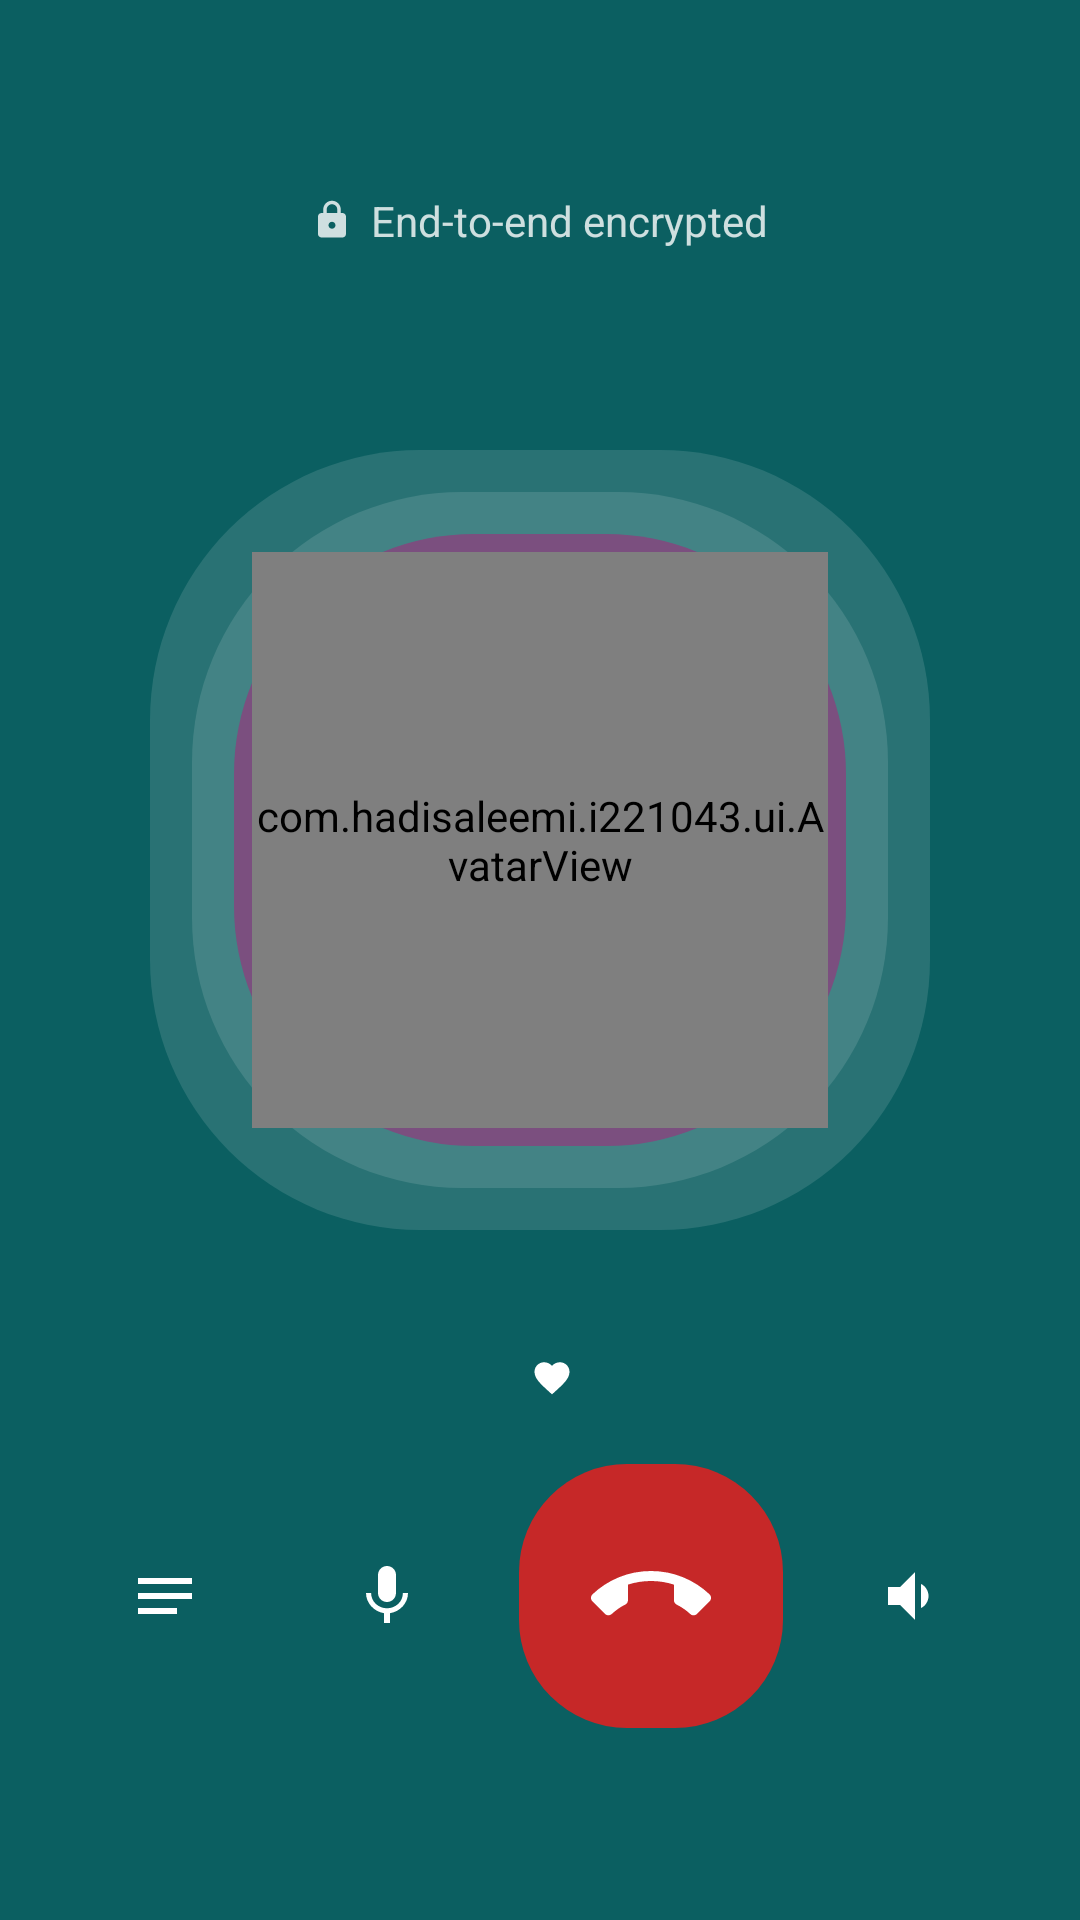

Layout XML and referenced resources for this Android screen:
<!-- AndroidManifest.xml: application theme Theme.SMD_Assignment1 -->
<!-- res/layout/activity_call.xml -->
<?xml version="1.0" encoding="utf-8"?>
<RelativeLayout xmlns:android="http://schemas.android.com/apk/res/android"
    xmlns:app="http://schemas.android.com/apk/res-auto"
    android:layout_width="match_parent"
    android:layout_height="match_parent"
    android:background="@color/teal">

    
    <FrameLayout
        android:id="@+id/remoteVideo"
        android:layout_width="match_parent"
        android:layout_height="match_parent"
        android:background="@color/nearblack"
        android:visibility="gone" />

    <LinearLayout
        android:id="@+id/e2eRow"
        android:layout_width="wrap_content"
        android:layout_height="wrap_content"
        android:layout_centerHorizontal="true"
        android:layout_marginTop="64dp"
        android:gravity="center_vertical"
        android:orientation="horizontal">

        <ImageView
            android:layout_width="14dp"
            android:layout_height="14dp"
            android:alpha="0.8"
            android:src="@drawable/ic_lock"
            app:tint="#FFFFFF" />

        <TextView
            android:layout_width="wrap_content"
            android:layout_height="wrap_content"
            android:layout_marginStart="6dp"
            android:alpha="0.8"
            android:text="@string/e2e"
            android:textColor="#FFFFFF"
            android:textSize="14sp" />
    </LinearLayout>

    <View
        android:id="@+id/halo1"
        android:layout_width="260dp"
        android:layout_height="260dp"
        android:layout_centerHorizontal="true"
        android:layout_marginTop="150dp"
        android:background="@drawable/bg_halo" />

    <View
        android:id="@+id/halo2"
        android:layout_width="232dp"
        android:layout_height="232dp"
        android:layout_centerHorizontal="true"
        android:layout_marginTop="164dp"
        android:background="@drawable/bg_halo" />

    <FrameLayout
        android:id="@+id/callAvatarRing"
        android:layout_width="204dp"
        android:layout_height="204dp"
        android:layout_centerHorizontal="true"
        android:layout_marginTop="178dp"
        android:background="@drawable/bg_call_avatar"
        android:padding="6dp">

        <com.hadisaleemi.i221043.ui.AvatarView
            android:id="@+id/callAvatar"
            android:layout_width="match_parent"
            android:layout_height="match_parent" />
    </FrameLayout>

    <LinearLayout
        android:id="@+id/nameRow"
        android:layout_width="wrap_content"
        android:layout_height="wrap_content"
        android:layout_below="@id/halo1"
        android:layout_centerHorizontal="true"
        android:layout_marginTop="28dp"
        android:gravity="center_vertical"
        android:orientation="horizontal">

        <TextView
            android:id="@+id/callName"
            android:layout_width="wrap_content"
            android:layout_height="wrap_content"
            android:shadowColor="#66000000"
            android:shadowRadius="4"
            android:textColor="#FFFFFF"
            android:textSize="32sp"
            android:textStyle="bold" />

        <ImageView
            android:layout_width="24dp"
            android:layout_height="24dp"
            android:layout_marginStart="8dp"
            android:background="@drawable/bg_circle"
            android:backgroundTint="@color/heart"
            android:padding="5dp"
            android:src="@drawable/ic_heart"
            app:tint="#FFFFFF" />
    </LinearLayout>

    <TextView
        android:id="@+id/tvTimer"
        android:layout_width="wrap_content"
        android:layout_height="wrap_content"
        android:layout_below="@id/nameRow"
        android:layout_centerHorizontal="true"
        android:layout_marginTop="4dp"
        android:shadowColor="#66000000"
        android:shadowRadius="4"
        android:textColor="#E6FFFFFF"
        android:textSize="18sp" />

    
    <androidx.cardview.widget.CardView
        android:id="@+id/localVideoCard"
        android:layout_width="110dp"
        android:layout_height="160dp"
        android:layout_alignParentEnd="true"
        android:layout_marginTop="100dp"
        android:layout_marginEnd="16dp"
        android:visibility="gone"
        app:cardCornerRadius="14dp"
        app:cardElevation="6dp">

        <FrameLayout
            android:id="@+id/localVideo"
            android:layout_width="match_parent"
            android:layout_height="match_parent"
            android:background="@color/nearblack" />
    </androidx.cardview.widget.CardView>

    
    <LinearLayout
        android:id="@+id/incomingControls"
        android:layout_width="match_parent"
        android:layout_height="wrap_content"
        android:layout_alignParentBottom="true"
        android:layout_marginBottom="64dp"
        android:gravity="center"
        android:orientation="horizontal"
        android:visibility="gone">

        <ImageView
            android:id="@+id/btnDecline"
            android:layout_width="88dp"
            android:layout_height="88dp"
            android:background="@drawable/bg_end_call"
            android:contentDescription="@string/decline"
            android:padding="24dp"
            android:src="@drawable/ic_call_end"
            app:tint="#FFFFFF" />

        <ImageView
            android:id="@+id/btnAccept"
            android:layout_width="88dp"
            android:layout_height="88dp"
            android:layout_marginStart="72dp"
            android:background="@drawable/bg_accept_call"
            android:contentDescription="@string/accept"
            android:padding="24dp"
            android:src="@drawable/ic_call"
            app:tint="#FFFFFF" />
    </LinearLayout>

    <LinearLayout
        android:id="@+id/callControls"
        android:layout_width="match_parent"
        android:layout_height="wrap_content"
        android:layout_alignParentBottom="true"
        android:layout_marginBottom="64dp"
        android:gravity="center"
        android:orientation="horizontal">

        <ImageView
            android:id="@+id/btnNotes"
            android:layout_width="60dp"
            android:layout_height="60dp"
            android:background="@drawable/bg_circle"
            android:backgroundTint="#33FFFFFF"
            android:contentDescription="@string/switch_camera"
            android:padding="18dp"
            android:src="@drawable/ic_list"
            app:tint="#FFFFFF" />

        <ImageView
            android:id="@+id/btnMute"
            android:layout_width="60dp"
            android:layout_height="60dp"
            android:layout_marginStart="14dp"
            android:background="@drawable/bg_circle"
            android:backgroundTint="#33FFFFFF"
            android:contentDescription="@string/mute"
            android:padding="18dp"
            android:src="@drawable/ic_mic"
            app:tint="#FFFFFF" />

        <ImageView
            android:id="@+id/btnEnd"
            android:layout_width="88dp"
            android:layout_height="88dp"
            android:layout_marginStart="14dp"
            android:background="@drawable/bg_end_call"
            android:contentDescription="@string/end_call"
            android:padding="24dp"
            android:src="@drawable/ic_call_end"
            app:tint="#FFFFFF" />

        <ImageView
            android:id="@+id/btnSpeaker"
            android:layout_width="60dp"
            android:layout_height="60dp"
            android:layout_marginStart="14dp"
            android:background="@drawable/bg_circle"
            android:backgroundTint="#33FFFFFF"
            android:contentDescription="@string/speaker"
            android:padding="18dp"
            android:src="@drawable/ic_speaker"
            app:tint="#FFFFFF" />
    </LinearLayout>
</RelativeLayout>
<!-- resources referenced by this layout -->
<resources>
  <color name="heart">#D13A55</color>
  <color name="nearblack">#121212</color>
  <color name="teal">#0B5F61</color>
  <!-- drawable bg_accept_call (drawable) -->
  <?xml version="1.0" encoding="utf-8"?>
  <shape xmlns:android="http://schemas.android.com/apk/res/android" android:shape="rectangle">
      <solid android:color="#2EA05A" />
      <corners android:radius="44dp" />
  </shape>
  <!-- drawable bg_call_avatar (drawable) -->
  <?xml version="1.0" encoding="utf-8"?>
  <shape xmlns:android="http://schemas.android.com/apk/res/android" android:shape="rectangle">
      <solid android:color="#7B4F7F"/>
      <corners android:radius="80dp"/>
  </shape>
  <!-- drawable bg_end_call (drawable) -->
  <?xml version="1.0" encoding="utf-8"?>
  <shape xmlns:android="http://schemas.android.com/apk/res/android" android:shape="rectangle">
      <solid android:color="#C62828"/>
      <corners android:radius="36dp"/>
  </shape>
  <!-- drawable bg_halo (drawable) -->
  <?xml version="1.0" encoding="utf-8"?>
  <shape xmlns:android="http://schemas.android.com/apk/res/android" android:shape="rectangle">
      <solid android:color="#1FFFFFFF"/>
      <corners android:radius="90dp"/>
  </shape>
  <!-- drawable ic_heart (drawable) -->
  <?xml version="1.0" encoding="utf-8"?>
  <vector xmlns:android="http://schemas.android.com/apk/res/android" android:width="24dp" android:height="24dp" android:viewportWidth="24" android:viewportHeight="24">
      <path android:fillColor="#FF000000" android:pathData="M12,21.35l-1.45,-1.32C5.4,15.36 2,12.28 2,8.5 2,5.42 4.42,3 7.5,3c1.74,0 3.41,0.81 4.5,2.09C13.09,3.81 14.76,3 16.5,3 19.58,3 22,5.42 22,8.5c0,3.78 -3.4,6.86 -8.55,11.54L12,21.35z"/>
  </vector>
  <!-- drawable ic_list (drawable) -->
  <?xml version="1.0" encoding="utf-8"?>
  <vector xmlns:android="http://schemas.android.com/apk/res/android" android:width="24dp" android:height="24dp" android:viewportWidth="24" android:viewportHeight="24">
      <path android:fillColor="#FF000000" android:pathData="M3,18h13v-2H3v2zM3,6v2h18V6H3zM3,13h18v-2H3v2z"/>
  </vector>
  <!-- drawable ic_mic (drawable) -->
  <?xml version="1.0" encoding="utf-8"?>
  <vector xmlns:android="http://schemas.android.com/apk/res/android" android:width="24dp" android:height="24dp" android:viewportWidth="24" android:viewportHeight="24">
      <path android:fillColor="#FF000000" android:pathData="M12,14c1.66,0 2.99,-1.34 2.99,-3L15,5c0,-1.66 -1.34,-3 -3,-3S9,3.34 9,5v6c0,1.66 1.34,3 3,3zM17.3,11c0,3 -2.54,5.1 -5.3,5.1S6.7,14 6.7,11H5c0,3.41 2.72,6.23 6,6.72V21h2v-3.28c3.28,-0.48 6,-3.3 6,-6.72h-1.7z"/>
  </vector>
  <!-- drawable ic_speaker (drawable) -->
  <?xml version="1.0" encoding="utf-8"?>
  <vector xmlns:android="http://schemas.android.com/apk/res/android" android:width="24dp" android:height="24dp" android:viewportWidth="24" android:viewportHeight="24">
      <path android:fillColor="#FF000000" android:pathData="M3,9v6h4l5,5V4L7,9H3zM16.5,12c0,-1.77 -1.02,-3.29 -2.5,-4.03v8.05c1.48,-0.73 2.5,-2.25 2.5,-4.02z"/>
  </vector>
  <string name="accept">Accept</string>
  <string name="decline">Decline</string>
  <string name="e2e">End-to-end encrypted</string>
  <string name="end_call">End call</string>
  <string name="mute">Mute</string>
  <string name="speaker">Speaker</string>
  <string name="switch_camera">Switch camera</string>
  <style name="Theme.SMD_Assignment1" parent="Base.Theme.SMD_Assignment1" />
  <style name="Base.Theme.SMD_Assignment1" parent="Theme.AppCompat.Light.NoActionBar">
          
          
      </style>
</resources>
